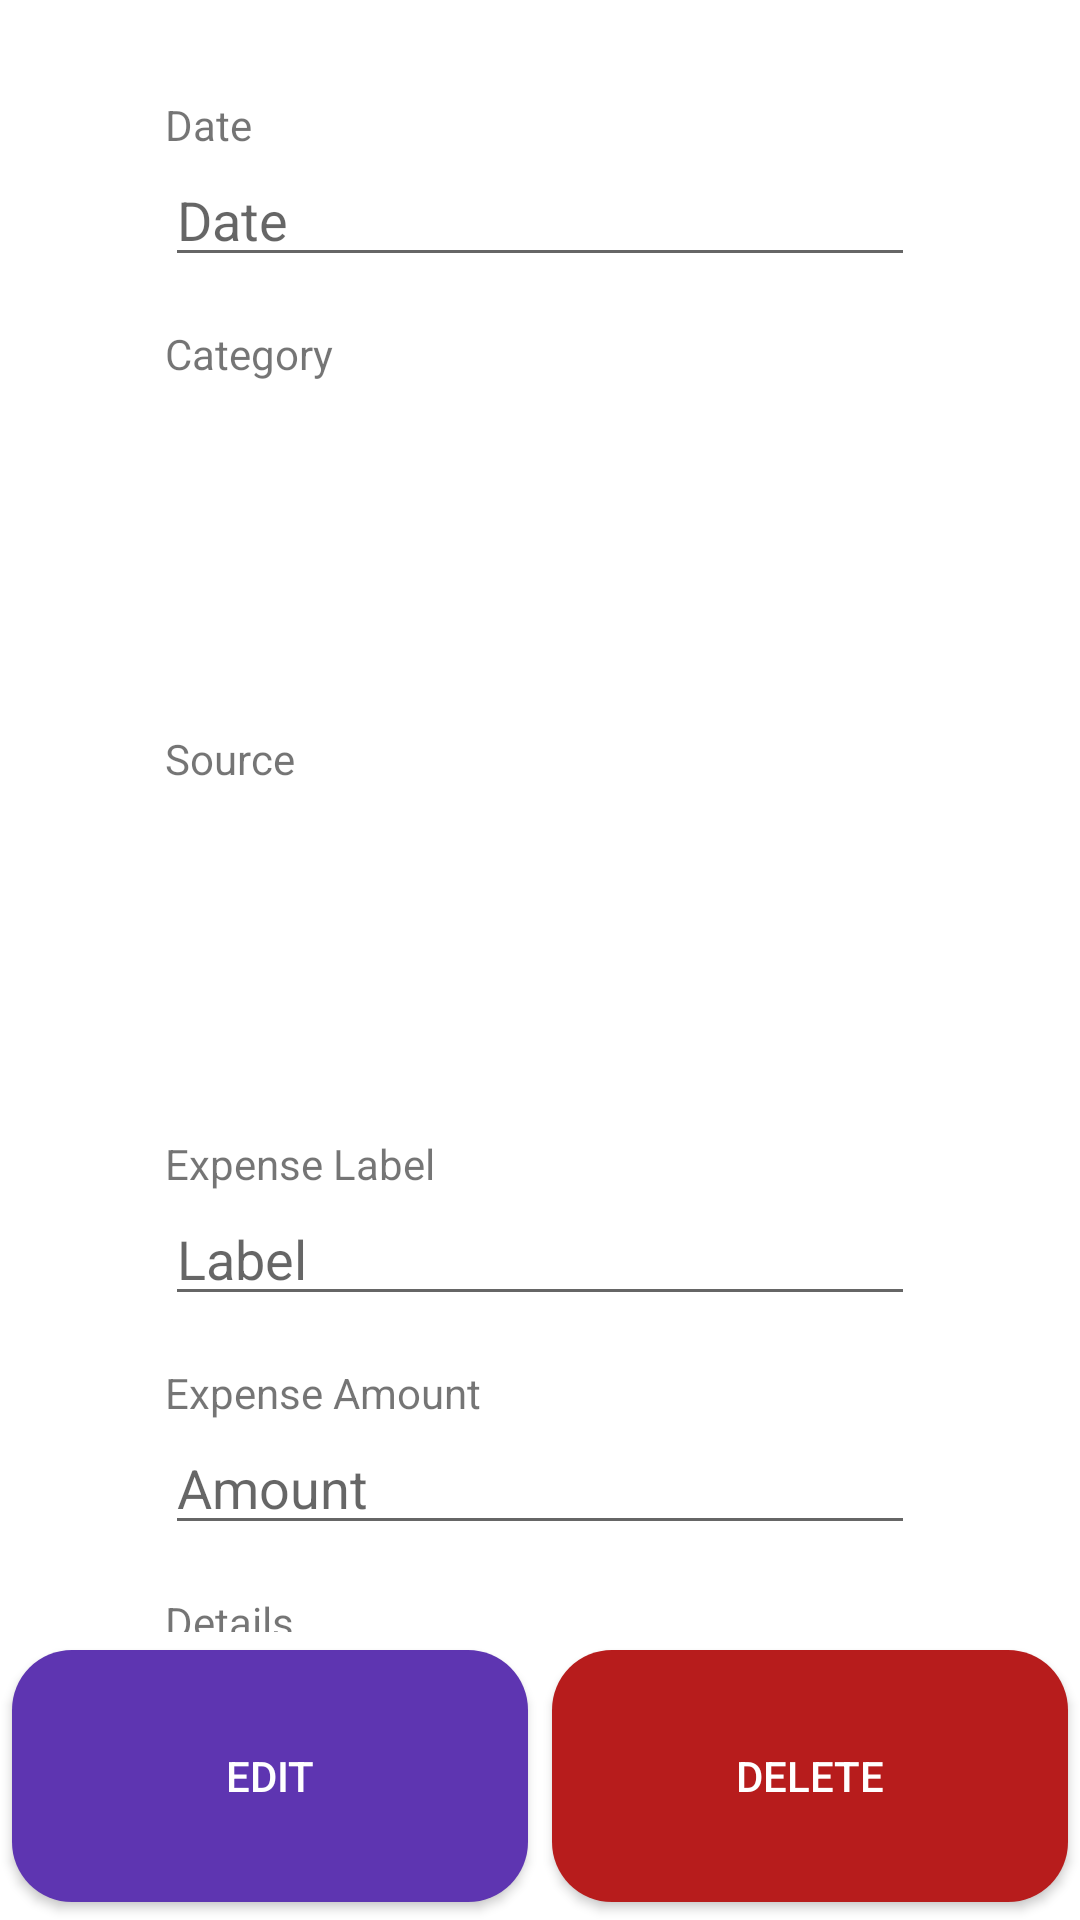

Layout XML and referenced resources for this Android screen:
<!-- AndroidManifest.xml: application theme Theme.Budgeteer -->
<!-- res/layout/fragment_edit_expense.xml -->
<?xml version="1.0" encoding="utf-8"?>
<layout xmlns:tools="http://schemas.android.com/tools"
    xmlns:android="http://schemas.android.com/apk/res/android"
    xmlns:app="http://schemas.android.com/apk/res-auto">

    <androidx.constraintlayout.widget.ConstraintLayout
        android:layout_width="match_parent"
        android:layout_height="match_parent">

        <ScrollView
            android:layout_width="250dp"
            android:layout_height="match_parent"
            android:layout_marginBottom="96dp"
            android:scrollbars="none"
            app:layout_constraintBottom_toBottomOf="parent"
            app:layout_constraintEnd_toEndOf="parent"
            app:layout_constraintStart_toStartOf="parent"
            app:layout_constraintTop_toTopOf="parent">

            <LinearLayout
                android:layout_width="match_parent"
                android:layout_height="match_parent"
                android:gravity="center|top"
                android:orientation="vertical"
                app:layout_constraintBottom_toBottomOf="parent"
                app:layout_constraintEnd_toEndOf="parent"
                app:layout_constraintStart_toStartOf="parent"
                app:layout_constraintTop_toTopOf="parent">

                <TextView
                    android:layout_width="match_parent"
                    android:layout_height="wrap_content"
                    android:layout_marginTop="32dp"
                    android:text="Date" />

                <EditText
                    android:id="@+id/dateEditText"
                    android:layout_width="match_parent"
                    android:layout_height="wrap_content"
                    android:clickable="false"
                    android:cursorVisible="false"
                    android:focusable="false"
                    android:focusableInTouchMode="false"
                    android:hint="Date" />

                <TextView
                    android:layout_width="match_parent"
                    android:layout_height="wrap_content"
                    android:layout_marginTop="16dp"
                    android:text="Category" />

                <GridView
                    android:id="@+id/categoryGridView"
                    android:layout_width="match_parent"
                    android:layout_height="100dp"
                    android:clickable="false"
                    android:focusable="true"
                    android:foregroundGravity="center"
                    android:gravity="center"
                    android:horizontalSpacing="4dp"
                    android:numColumns="3"
                    android:textAlignment="center" />

                <TextView
                    android:layout_width="match_parent"
                    android:layout_height="wrap_content"
                    android:layout_marginTop="16dp"
                    android:text="Source" />

                <GridView
                    android:id="@+id/sourceGridView"
                    android:layout_width="match_parent"
                    android:layout_height="100dp"
                    android:clickable="false"
                    android:focusable="true"
                    android:foregroundGravity="center"
                    android:gravity="center"
                    android:horizontalSpacing="4dp"
                    android:numColumns="3"
                    android:textAlignment="center" />

                <TextView
                    android:layout_width="match_parent"
                    android:layout_height="wrap_content"
                    android:layout_marginTop="16dp"
                    android:text="Expense Label" />

                <EditText
                    android:id="@+id/labelEditText"
                    android:layout_width="match_parent"
                    android:layout_height="wrap_content"
                    android:ems="10"
                    android:hint="Label"
                    android:inputType="textPersonName" />

                <TextView
                    android:layout_width="match_parent"
                    android:layout_height="wrap_content"
                    android:layout_marginTop="16dp"
                    android:text="Expense Amount" />

                <EditText
                    android:id="@+id/amountEditText"
                    android:layout_width="match_parent"
                    android:layout_height="wrap_content"
                    android:ems="10"
                    android:hint="Amount"
                    android:inputType="numberDecimal" />

                <TextView
                    android:layout_width="match_parent"
                    android:layout_height="wrap_content"
                    android:layout_marginTop="16dp"
                    android:text="Details" />

                <EditText
                    android:id="@+id/detailsEditText"
                    android:layout_width="match_parent"
                    android:layout_height="wrap_content"
                    android:ems="10"
                    android:hint="Details"
                    android:inputType="textPersonName" />

            </LinearLayout>
        </ScrollView>

        <LinearLayout
            android:id="@+id/linearLayout"
            android:layout_width="match_parent"
            android:layout_height="96dp"
            android:orientation="horizontal"
            app:layout_constraintBottom_toBottomOf="parent"
            app:layout_constraintEnd_toEndOf="parent"
            app:layout_constraintStart_toStartOf="parent">

            <androidx.appcompat.widget.AppCompatButton
                android:id="@+id/editButton"
                android:layout_width="0dp"
                android:layout_height="match_parent"
                android:layout_weight="1"
                android:text="Edit"
                android:theme="@style/Edit.Button" />

            <androidx.appcompat.widget.AppCompatButton
                android:id="@+id/deleteButton"
                android:layout_width="0dp"
                android:layout_height="match_parent"
                android:layout_weight="1"
                android:text="Delete"
                android:theme="@style/Delete.Button" />
        </LinearLayout>

    </androidx.constraintlayout.widget.ConstraintLayout>

</layout>
<!-- resources referenced by this layout -->
<resources>
  <style name="Delete.Button" parent="Widget.AppCompat.Button.Colored">
          <item name="colorButtonNormal">@color/red</item>
          <item name="android:colorButtonNormal">@color/red</item>
          <item name="android:textColor">@color/white</item>
          <item name="android:buttonCornerRadius">20dp</item>
      </style>
  <style name="Edit.Button" parent="Widget.AppCompat.Button.Colored">
          <item name="colorButtonNormal">@color/purple</item>
          <item name="android:colorButtonNormal">@color/purple</item>
          <item name="android:textColor">@color/white</item>
          <item name="android:buttonCornerRadius">20dp</item>
      </style>
  <style name="Theme.Budgeteer" parent="Theme.MaterialComponents.DayNight.DarkActionBar">
          
          <item name="colorPrimary">@color/green</item>
          <item name="colorPrimaryVariant">@color/purple_700</item>
          <item name="colorOnPrimary">@color/white</item>
          
          <item name="colorSecondary">@color/green</item>
          <item name="colorSecondaryVariant">@color/teal_700</item>
          <item name="colorOnSecondary">@color/white</item>
          
          <item name="android:statusBarColor" tools:targetApi="l">@color/green</item>
          
      </style>
  <color name="red">#B71C1C</color>
  <color name="white">#FFFFFFFF</color>
  <color name="purple">#5E35B1</color>
  <color name="green">#FF418344</color>
  <color name="purple_700">#FF3700B3</color>
  <color name="teal_700">#FF018786</color>
</resources>
